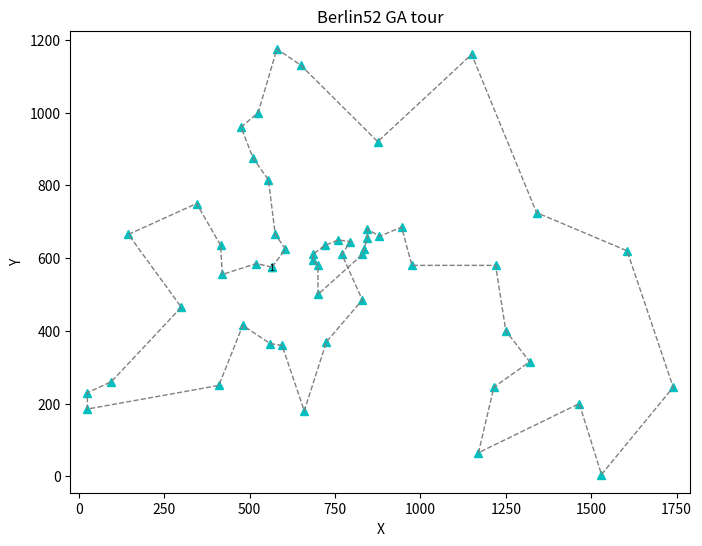

This figure's Python source:
import matplotlib.pyplot as plt
import matplotlib.animation as animation

# 52 个城市坐标，来自 berlin52_ga.tsp（键使用 1..52）
data = {
    1: (565.0, 575.0),
    2: (25.0, 185.0),
    3: (345.0, 750.0),
    4: (945.0, 685.0),
    5: (845.0, 655.0),
    6: (880.0, 660.0),
    7: (25.0, 230.0),
    8: (525.0, 1000.0),
    9: (580.0, 1175.0),
    10: (650.0, 1130.0),
    11: (1605.0, 620.0),
    12: (1220.0, 580.0),
    13: (1465.0, 200.0),
    14: (1530.0, 5.0),
    15: (845.0, 680.0),
    16: (725.0, 370.0),
    17: (145.0, 665.0),
    18: (415.0, 635.0),
    19: (510.0, 875.0),
    20: (560.0, 365.0),
    21: (300.0, 465.0),
    22: (520.0, 585.0),
    23: (480.0, 415.0),
    24: (835.0, 625.0),
    25: (975.0, 580.0),
    26: (1215.0, 245.0),
    27: (1320.0, 315.0),
    28: (1250.0, 400.0),
    29: (660.0, 180.0),
    30: (410.0, 250.0),
    31: (420.0, 555.0),
    32: (575.0, 665.0),
    33: (1150.0, 1160.0),
    34: (700.0, 580.0),
    35: (685.0, 595.0),
    36: (685.0, 610.0),
    37: (770.0, 610.0),
    38: (795.0, 645.0),
    39: (720.0, 635.0),
    40: (760.0, 650.0),
    41: (475.0, 960.0),
    42: (95.0, 260.0),
    43: (875.0, 920.0),
    44: (700.0, 500.0),
    45: (555.0, 815.0),
    46: (830.0, 485.0),
    47: (1170.0, 65.0),
    48: (830.0, 610.0),
    49: (605.0, 625.0),
    50: (595.0, 360.0),
    51: (1340.0, 725.0),
    52: (1740.0, 245.0)
}

# berlin52_ga.tsp 中给出的 Tour order（0 基准）
tour_zero_based = [0, 21, 30, 17, 2, 16, 20, 41, 6, 1, 29, 22, 19, 49, 28, 15, 45, 36, 37, 39, 38, 35, 34, 33, 43, 47, 23, 4, 14, 5, 3, 24, 11, 27, 26, 25, 46, 12, 13, 51, 10, 50, 32, 42, 9, 8, 7, 40, 18, 44, 31, 48]

# 转换为 1 基准并闭合回路（在末尾追加起点）
best_path = [v + 1 for v in tour_zero_based]
best_path.append(best_path[0])

def plot_tour(data, best_path, is_save=False, gif_name="berlin52_ga.gif", fps=3):
    """
    自包含绘制并可保存 GIF（与 bays29/ulysses16 等脚本逻辑相同）
    """
    fig, ax = plt.subplots(figsize=(8, 6))
    xs = [c[0] for c in data.values()]
    ys = [c[1] for c in data.values()]
    ax.set_xlim(min(xs) - 50, max(xs) + 50)
    ax.set_ylim(min(ys) - 50, max(ys) + 50)
    ax.set_xlabel("X")
    ax.set_ylabel("Y")
    ax.set_title("Berlin52 GA tour")

    x_seq = []
    y_seq = []
    frames = []
    for v in best_path:
        x_seq.append(data[v][0])
        y_seq.append(data[v][1])

        pts = ax.plot(x_seq, y_seq, 'c^', markersize=6)
        txt = ax.text(data[v][0], data[v][1], str(v), ha='center', va='center_baseline', size=6)
        line = ax.plot(x_seq, y_seq, '--', linewidth=1, color='gray')
        frames.append(pts + line + [txt])

    ani = animation.ArtistAnimation(fig, frames, interval=int(1000/fps), repeat_delay=0)
    if is_save:
        ani.save(gif_name, writer='pillow', fps=fps)
    plt.show()

if __name__ == "__main__":
    # 运行并保存 berlin52_ga.gif
    plot_tour(data, best_path, True)
